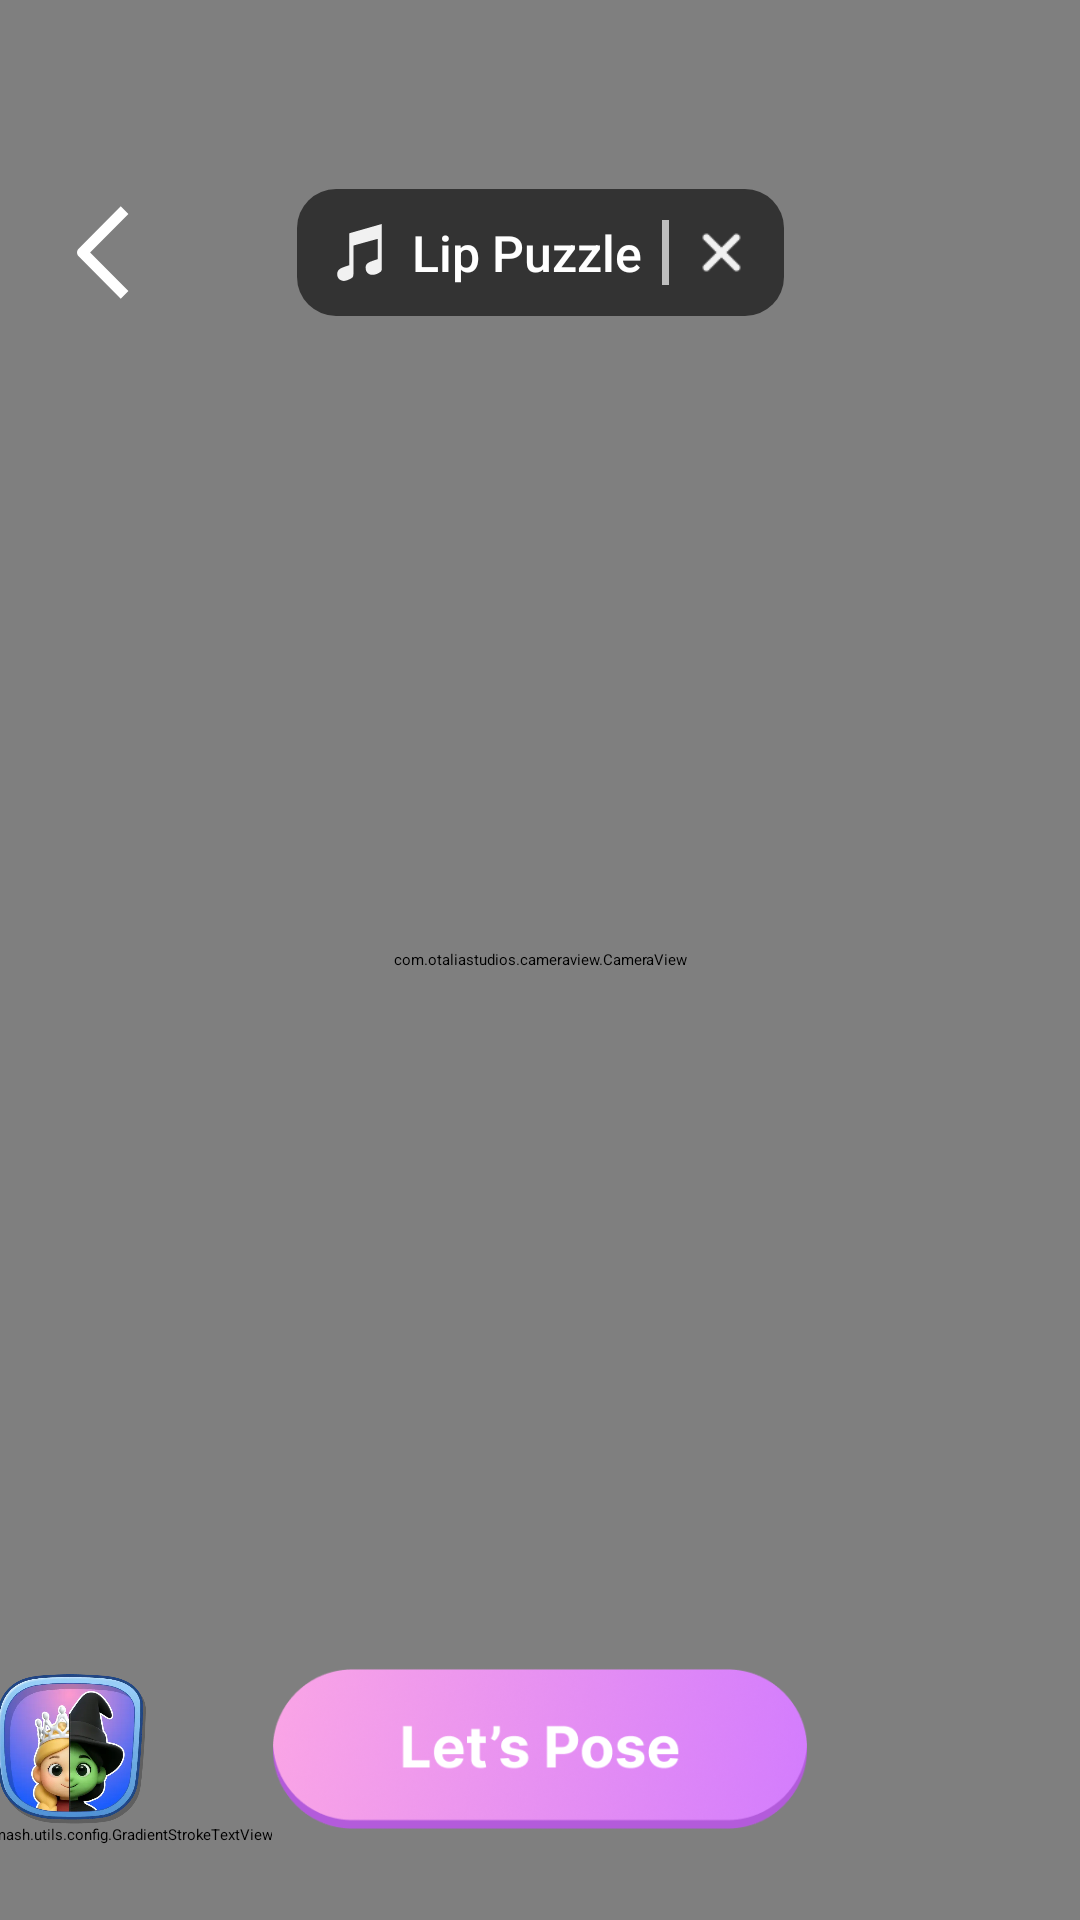

Android layout source for this screen:
<!-- AndroidManifest.xml: application theme Theme.App.Starting -->
<!-- res/layout/fragment_princess_or_witch.xml -->
<?xml version="1.0" encoding="utf-8"?>
<androidx.constraintlayout.widget.ConstraintLayout xmlns:android="http://schemas.android.com/apk/res/android"
    xmlns:app="http://schemas.android.com/apk/res-auto"
    xmlns:tools="http://schemas.android.com/tools"
    android:id="@+id/main"
    android:layout_width="match_parent"
    android:layout_height="match_parent">





    <com.otaliastudios.cameraview.CameraView
        android:id="@+id/cameraView"
        android:layout_width="match_parent"
        android:layout_height="match_parent"
        android:keepScreenOn="false"
        app:cameraAudio="on"
        app:cameraEngine="camera2"
        app:cameraFacing="front"
        app:cameraFlash="auto"
        app:cameraMode="video"
        app:cameraPlaySounds="true"
        app:layout_constraintBottom_toBottomOf="parent"
        app:layout_constraintEnd_toEndOf="parent"
        app:layout_constraintStart_toStartOf="parent"
        app:layout_constraintTop_toTopOf="parent">

        <androidx.constraintlayout.widget.ConstraintLayout
            android:layout_width="match_parent"
            android:layout_height="match_parent"
            app:layout_drawOnPreview="true"
            app:layout_drawOnVideoSnapshot="true">

            <View
                android:layout_width="@dimen/_4sdp"
                android:layout_height="match_parent"
                android:background="@color/black"
                app:layout_constraintEnd_toEndOf="parent"
                app:layout_constraintStart_toStartOf="parent" />

            <ImageView
                android:id="@+id/img_icon"
                android:layout_width="@dimen/_150sdp"
                android:layout_height="@dimen/_150sdp"
                android:layout_marginStart="64dp"
                android:layout_marginTop="200dp"
                app:layout_constraintStart_toStartOf="parent"
                app:layout_constraintTop_toTopOf="parent" />

            <ImageView
                android:id="@+id/img_icon2"
                android:layout_width="@dimen/_150sdp"
                android:layout_height="@dimen/_150sdp"
                android:layout_marginStart="64dp"
                android:layout_marginTop="200dp"
                app:layout_constraintStart_toStartOf="parent"
                app:layout_constraintTop_toTopOf="parent" />

        </androidx.constraintlayout.widget.ConstraintLayout>

    </com.otaliastudios.cameraview.CameraView>

    <androidx.constraintlayout.widget.Guideline
        android:id="@+id/guideline2"
        android:layout_width="wrap_content"
        android:layout_height="wrap_content"
        app:layout_constraintGuide_percent="0.4" />

    <ImageView
        android:id="@+id/img_lamp"
        android:layout_width="56dp"
        android:alpha="0"
        android:layout_height="56dp"
        android:src="@drawable/ic_lamp2"
        android:layout_marginTop="56dp"
        android:layout_marginEnd="16dp"
        app:layout_constraintEnd_toEndOf="parent"
        app:layout_constraintTop_toTopOf="parent" />

    <ImageView
        android:id="@+id/btn_back"
        android:layout_width="@dimen/_40sdp"
        android:layout_height="@dimen/_40sdp"
        android:contentDescription="@null"
        android:layout_marginStart="@dimen/_12sdp"
        android:src="@drawable/ic_back_music"
        app:layout_constraintBottom_toBottomOf="@+id/btn_music"
        app:layout_constraintStart_toStartOf="parent"
        app:layout_constraintTop_toTopOf="@+id/btn_music" />

    <LinearLayout
        android:id="@+id/btn_music"
        android:layout_width="wrap_content"
        android:maxWidth="@dimen/_200sdp"
        android:layout_height="wrap_content"
        android:background="@drawable/bg_music_gradient"
        android:gravity="center_vertical"
        android:orientation="horizontal"
        android:padding="10dp"
        app:layout_constraintBottom_toBottomOf="@+id/img_lamp"
        app:layout_constraintEnd_toEndOf="parent"
        app:layout_constraintStart_toStartOf="parent"
        app:layout_constraintTop_toTopOf="@+id/img_lamp">

        <ImageView
            android:id="@+id/imgIcon"
            android:layout_width="@dimen/_20sdp"
            android:layout_height="@dimen/_20sdp"
            android:layout_marginEnd="@dimen/_6sdp"
            android:src="@drawable/ic_music" />

        <TextView
            android:id="@+id/tvMusic"
            android:layout_width="0dp"
            android:layout_weight="1"
            android:layout_height="wrap_content"
            android:fontFamily="sans-serif-medium"
            android:ellipsize="marquee"
            android:marqueeRepeatLimit="marquee_forever"
            android:text="Lip Puzzle"
            android:maxLines="1"
            android:textColor="#FFFFFF"
            android:textSize="@dimen/_14ssp" />

        <LinearLayout
            android:id="@+id/layout_exit_music"
            android:layout_width="wrap_content"
            android:layout_height="wrap_content"
            android:layout_marginStart="@dimen/_6sdp">
            <View
                android:layout_width="@dimen/_2sdp"
                android:layout_height="match_parent"
                android:background="@color/gray"
                android:layout_marginEnd="@dimen/_6sdp" />

            <ImageView
                android:id="@+id/btn_exit_music"
                android:layout_width="@dimen/_20sdp"
                android:layout_height="@dimen/_20sdp"
                android:src="@drawable/ic_exit"/>
        </LinearLayout>

    </LinearLayout>

    <ImageView
        android:id="@+id/btn_start"
        android:layout_width="0dp"
        android:layout_height="90dp"
        android:layout_marginBottom="12dp"
        android:src="@drawable/ic_start"
        app:layout_constraintBottom_toBottomOf="parent"
        app:layout_constraintDimensionRatio="188:56"
        app:layout_constraintEnd_toEndOf="parent"
        app:layout_constraintStart_toStartOf="parent" />

    <ImageView
        android:id="@+id/btn_stop"
        android:layout_width="90dp"
        android:layout_height="90dp"
        android:layout_marginBottom="12dp"
        android:src="@drawable/ic_stop"
        android:visibility="gone"
        app:layout_constraintBottom_toBottomOf="parent"
        app:layout_constraintEnd_toEndOf="parent"
        app:layout_constraintStart_toStartOf="parent" />

    <ImageView
        android:id="@+id/img_filter"
        android:layout_width="50dp"
        android:layout_height="50dp"
        android:layout_marginStart="@dimen/_16sdp"
        android:src="@drawable/img_princess_or_witch"
        app:layout_constraintBottom_toBottomOf="@+id/btn_start"
        app:layout_constraintEnd_toStartOf="@+id/btn_start"
        app:layout_constraintStart_toStartOf="parent"
        app:layout_constraintTop_toTopOf="@+id/btn_start" />

    <com.example.facemash.utils.config.GradientStrokeTextView
        android:id="@+id/tv_filter"
        android:layout_width="wrap_content"
        android:layout_height="wrap_content"
        android:fontFamily="@font/grandstander_extrabold"
        android:paddingHorizontal="@dimen/_5sdp"
        android:text="@string/princess_or_witch"

        android:textColor="@color/white"
        android:textSize="@dimen/_8sdp"
        app:layout_constraintEnd_toEndOf="@+id/img_filter"
        app:layout_constraintStart_toStartOf="@+id/img_filter"
        app:layout_constraintTop_toBottomOf="@+id/img_filter"

        app:shadowColor="#000000"
        app:shadowDy="2dp"
        app:strokeColor="@color/black"
        app:strokeWidth="0.5dp" />

    <androidx.constraintlayout.widget.ConstraintLayout
        android:id="@+id/layout_countdown"
        android:layout_width="match_parent"
        android:layout_height="match_parent"
        android:background="#60000000"
        android:visibility="gone">

        <TextView
            android:id="@+id/tv_count"
            android:layout_width="wrap_content"
            android:layout_height="wrap_content"
            android:fontFamily="sans-serif-medium"
            android:text="3"
            android:textColor="@color/white"
            android:textSize="100dp"
            app:layout_constraintBottom_toBottomOf="parent"
            app:layout_constraintEnd_toEndOf="parent"
            app:layout_constraintStart_toStartOf="parent"
            app:layout_constraintTop_toTopOf="parent" />
    </androidx.constraintlayout.widget.ConstraintLayout>

    <ImageView
        android:id="@+id/img_lip"
        android:visibility="gone"
        android:translationY="-300dp"
        app:layout_constraintEnd_toEndOf="parent"
        app:layout_constraintStart_toStartOf="parent"
        app:layout_constraintTop_toTopOf="parent"
        android:layout_width="wrap_content"
        android:layout_height="wrap_content"/>




</androidx.constraintlayout.widget.ConstraintLayout>
<!-- resources referenced by this layout -->
<resources>
  <color name="black">#FF000000</color>
  <color name="gray">#BEBEBE</color>
  <color name="white">#FFFFFFFF</color>
  <dimen name="_12sdp">37.09dp</dimen>
  <dimen name="_14ssp">47.60sp</dimen>
  <dimen name="_150sdp">463.64dp</dimen>
  <dimen name="_16sdp">49.45dp</dimen>
  <dimen name="_200sdp">618.18dp</dimen>
  <dimen name="_20sdp">61.82dp</dimen>
  <dimen name="_2sdp">6.18dp</dimen>
  <dimen name="_40sdp">123.64dp</dimen>
  <dimen name="_4sdp">12.36dp</dimen>
  <dimen name="_5sdp">15.45dp</dimen>
  <dimen name="_6sdp">18.55dp</dimen>
  <dimen name="_8sdp">24.73dp</dimen>
  <!-- drawable bg_music_gradient (drawable) -->
  <?xml version="1.0" encoding="utf-8"?>
  <shape xmlns:android="http://schemas.android.com/apk/res/android"
      android:shape="rectangle">
      <solid android:color="#99000000"/>
      <corners android:radius="@dimen/_12sdp"/>
  
  </shape>
  <!-- drawable ic_back_music (drawable) -->
  <vector xmlns:android="http://schemas.android.com/apk/res/android" android:height="64dp" android:viewportHeight="32" android:viewportWidth="16" android:width="32dp">
  
      <path android:fillColor="#ffffff" android:fillType="evenOdd" android:pathData="M4.457,16L13.885,25.428L12,27.313L1.629,16.943C1.379,16.693 1.239,16.354 1.239,16C1.239,15.646 1.379,15.307 1.629,15.057L12,4.687L13.885,6.572L4.457,16Z"/>
  
  </vector>
  <!-- drawable ic_exit: png bitmap (drawable, 482 bytes) -->
  <!-- drawable ic_lamp2: png bitmap (drawable, 17546 bytes) -->
  <!-- drawable ic_music (drawable) -->
  <vector xmlns:android="http://schemas.android.com/apk/res/android"
      android:width="24dp"
      android:height="24dp"
      android:viewportWidth="24"
      android:viewportHeight="24">
      <path
          android:pathData="M20.131,1.503C19.025,1.809 10.496,4.26 8.387,4.852C8.348,4.863 8.313,4.886 8.288,4.918C8.264,4.951 8.25,4.99 8.25,5.031V16.609C8.25,16.629 8.244,16.648 8.233,16.663C8.222,16.679 8.206,16.691 8.188,16.698L6.882,17.146C5.992,17.494 3.75,17.927 3.75,19.92C3.75,21.586 4.905,22.336 5.9,22.464C6.021,22.486 6.143,22.499 6.266,22.502C6.611,22.502 7.971,22.17 8.764,21.654C9.75,21.012 9.75,21 9.75,19.313V9.469C9.75,9.427 9.779,9.429 9.819,9.419L18.632,6.985C18.646,6.981 18.661,6.98 18.675,6.983C18.69,6.986 18.703,6.993 18.715,7.002C18.726,7.011 18.736,7.023 18.742,7.036C18.748,7.049 18.751,7.064 18.75,7.079V14.37C18.75,14.389 18.744,14.408 18.733,14.424C18.721,14.44 18.705,14.452 18.687,14.458C18.27,14.599 17.785,14.763 17.445,14.886C16.003,15.407 14.25,15.734 14.25,17.625C14.25,19.43 15.575,20.184 16.42,20.242C16.754,20.267 17.09,20.252 17.42,20.195C17.842,20.131 18.549,19.919 19.208,19.499C20.25,18.834 20.25,18.821 20.25,16.875V1.594C20.25,1.579 20.247,1.565 20.24,1.552C20.234,1.539 20.225,1.528 20.213,1.519C20.201,1.51 20.188,1.504 20.174,1.501C20.16,1.499 20.145,1.499 20.131,1.503Z"
          android:fillColor="#F1F1F1"/>
  </vector>
  <!-- drawable ic_start: png bitmap (drawable, 79073 bytes) -->
  <!-- drawable ic_stop: png bitmap (drawable, 36609 bytes) -->
  <!-- drawable img_princess_or_witch: webp bitmap (drawable, 24566 bytes) -->
  <string name="princess_or_witch">Princess or Witch</string>
  <style name="Theme.App.Starting" parent="Theme.SplashScreen">
          <item name="windowSplashScreenBackground">@color/white</item>
          <item name="windowSplashScreenAnimatedIcon">@mipmap/ic_launcher</item>
          <item name="postSplashScreenTheme">@style/Theme.MyApp</item>
      </style>
  <style name="Theme.MyApp" parent="Theme.MaterialComponents.DayNight.NoActionBar">
      </style>
</resources>
